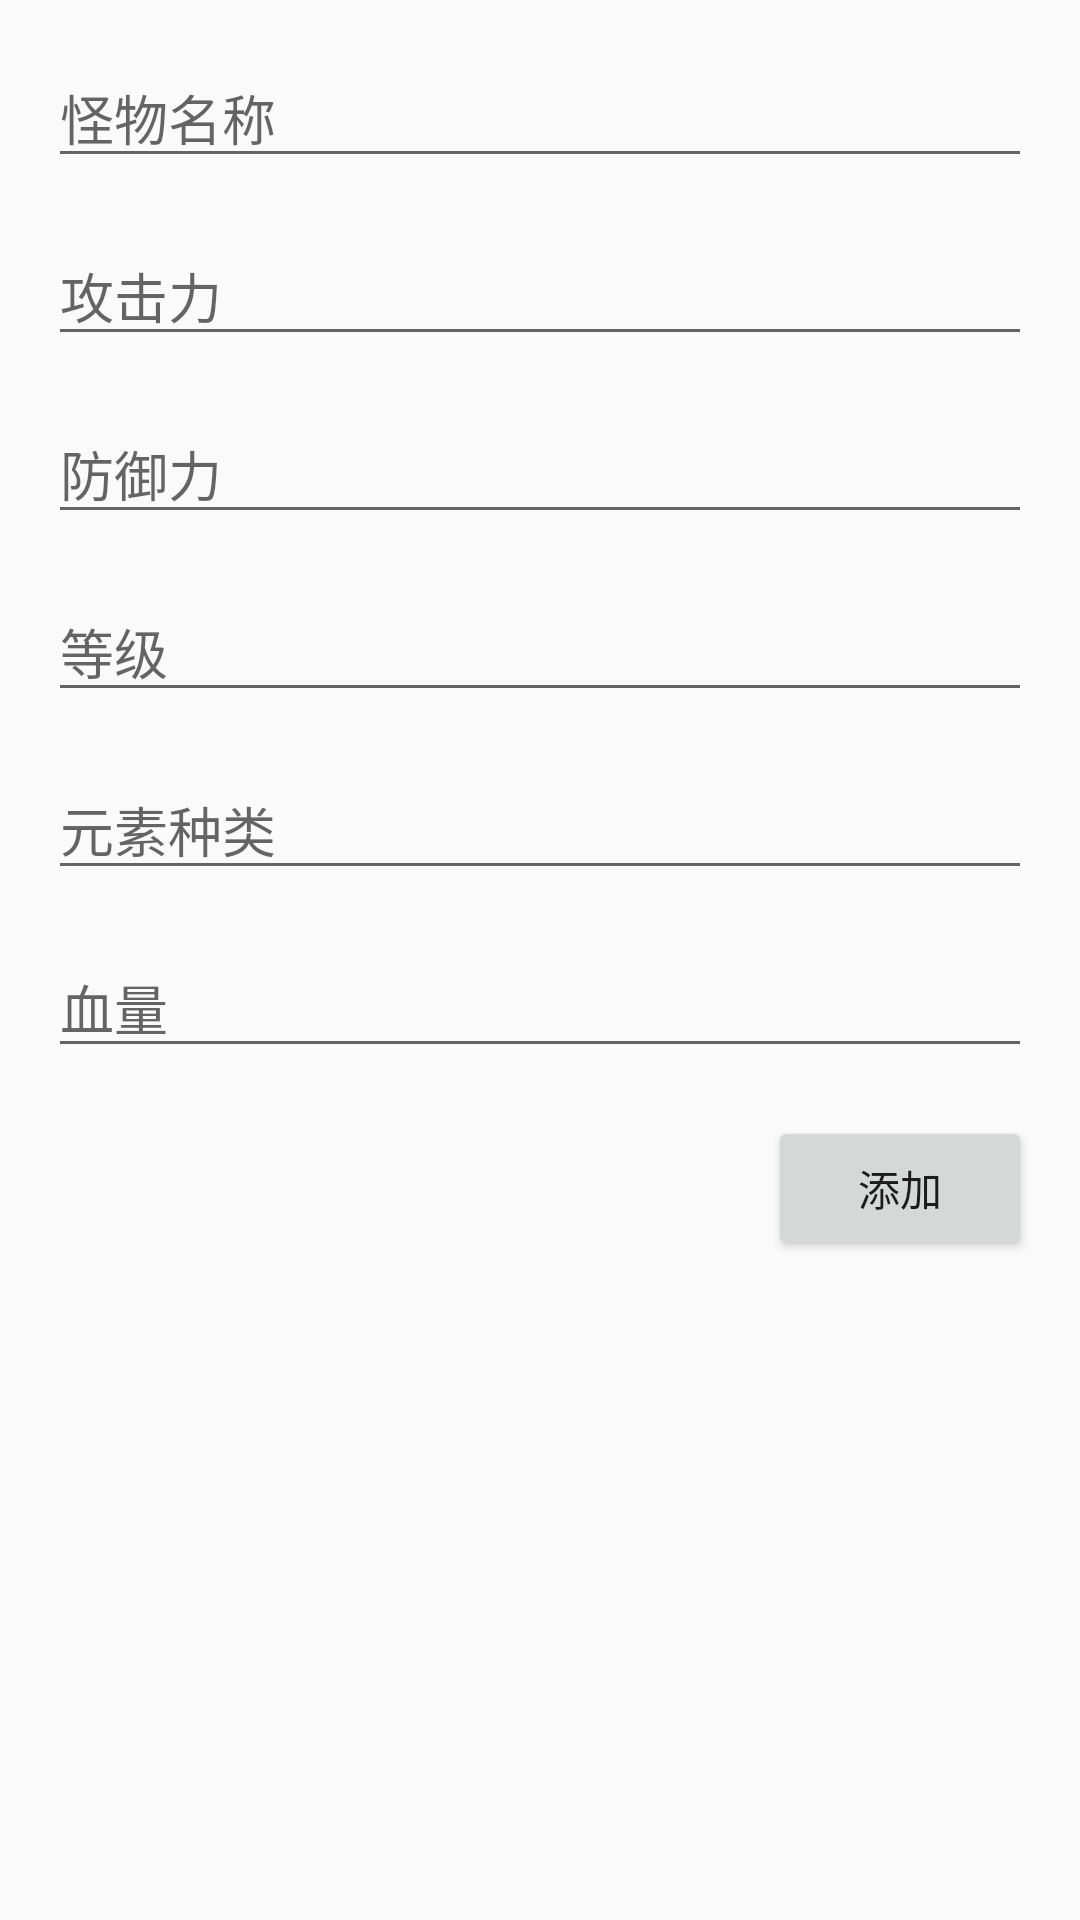

The Android layout XML behind this screen, and the referenced resources:
<!-- AndroidManifest.xml: application theme AppTheme -->
<!-- res/layout/activity_add_monster.xml -->
<RelativeLayout xmlns:android="http://schemas.android.com/apk/res/android"
    android:layout_width="match_parent"
    android:layout_height="match_parent"
    android:padding="16dp">

    <EditText
        android:id="@+id/edit_text_name"
        android:layout_width="match_parent"
        android:layout_height="wrap_content"
        android:hint="怪物名称"
        android:layout_marginBottom="16dp"/>

    <EditText
        android:id="@+id/edit_text_attack"
        android:layout_width="match_parent"
        android:layout_height="wrap_content"
        android:hint="攻击力"
        android:inputType="number"
        android:layout_below="@id/edit_text_name"
        android:layout_marginBottom="16dp"/>

    <EditText
        android:id="@+id/edit_text_defense"
        android:layout_width="match_parent"
        android:layout_height="wrap_content"
        android:hint="防御力"
        android:inputType="number"
        android:layout_below="@id/edit_text_attack"
        android:layout_marginBottom="16dp"/>

    <EditText
        android:id="@+id/edit_text_level"
        android:layout_width="match_parent"
        android:layout_height="wrap_content"
        android:hint="等级"
        android:inputType="number"
        android:layout_below="@id/edit_text_defense"
        android:layout_marginBottom="16dp"/>

    <EditText
        android:id="@+id/edit_text_element_type"
        android:layout_width="match_parent"
        android:layout_height="wrap_content"
        android:hint="元素种类"
        android:layout_below="@id/edit_text_level"
        android:layout_marginBottom="16dp"/>

    <EditText
        android:id="@+id/edit_text_health"
        android:layout_width="match_parent"
        android:layout_height="wrap_content"
        android:hint="血量"
        android:inputType="number"
        android:layout_below="@id/edit_text_element_type"
        android:layout_marginBottom="16dp"/>

    <Button
        android:id="@+id/button_add"
        android:layout_width="wrap_content"
        android:layout_height="wrap_content"
        android:text="添加"
        android:layout_below="@id/edit_text_health"
        android:layout_alignParentEnd="true"
        android:layout_alignParentRight="true" />

</RelativeLayout>
<!-- resources referenced by this layout -->
<resources>
  <style name="AppTheme" parent="Theme.AppCompat.Light.DarkActionBar">
          
          <item name="colorPrimary">@color/colorPrimary</item>
          <item name="colorPrimaryDark">@color/colorPrimaryDark</item>
          <item name="colorAccent">@color/colorAccent</item>
      </style>
  <!-- not gathered from this repository: default colours our renderer supplied (Android Studio template values) -->
  <color name="colorPrimary">#FF6200EE</color>
  <color name="colorPrimaryDark">#FF3700B3</color>
  <color name="colorAccent">#FF03DAC5</color>
</resources>
